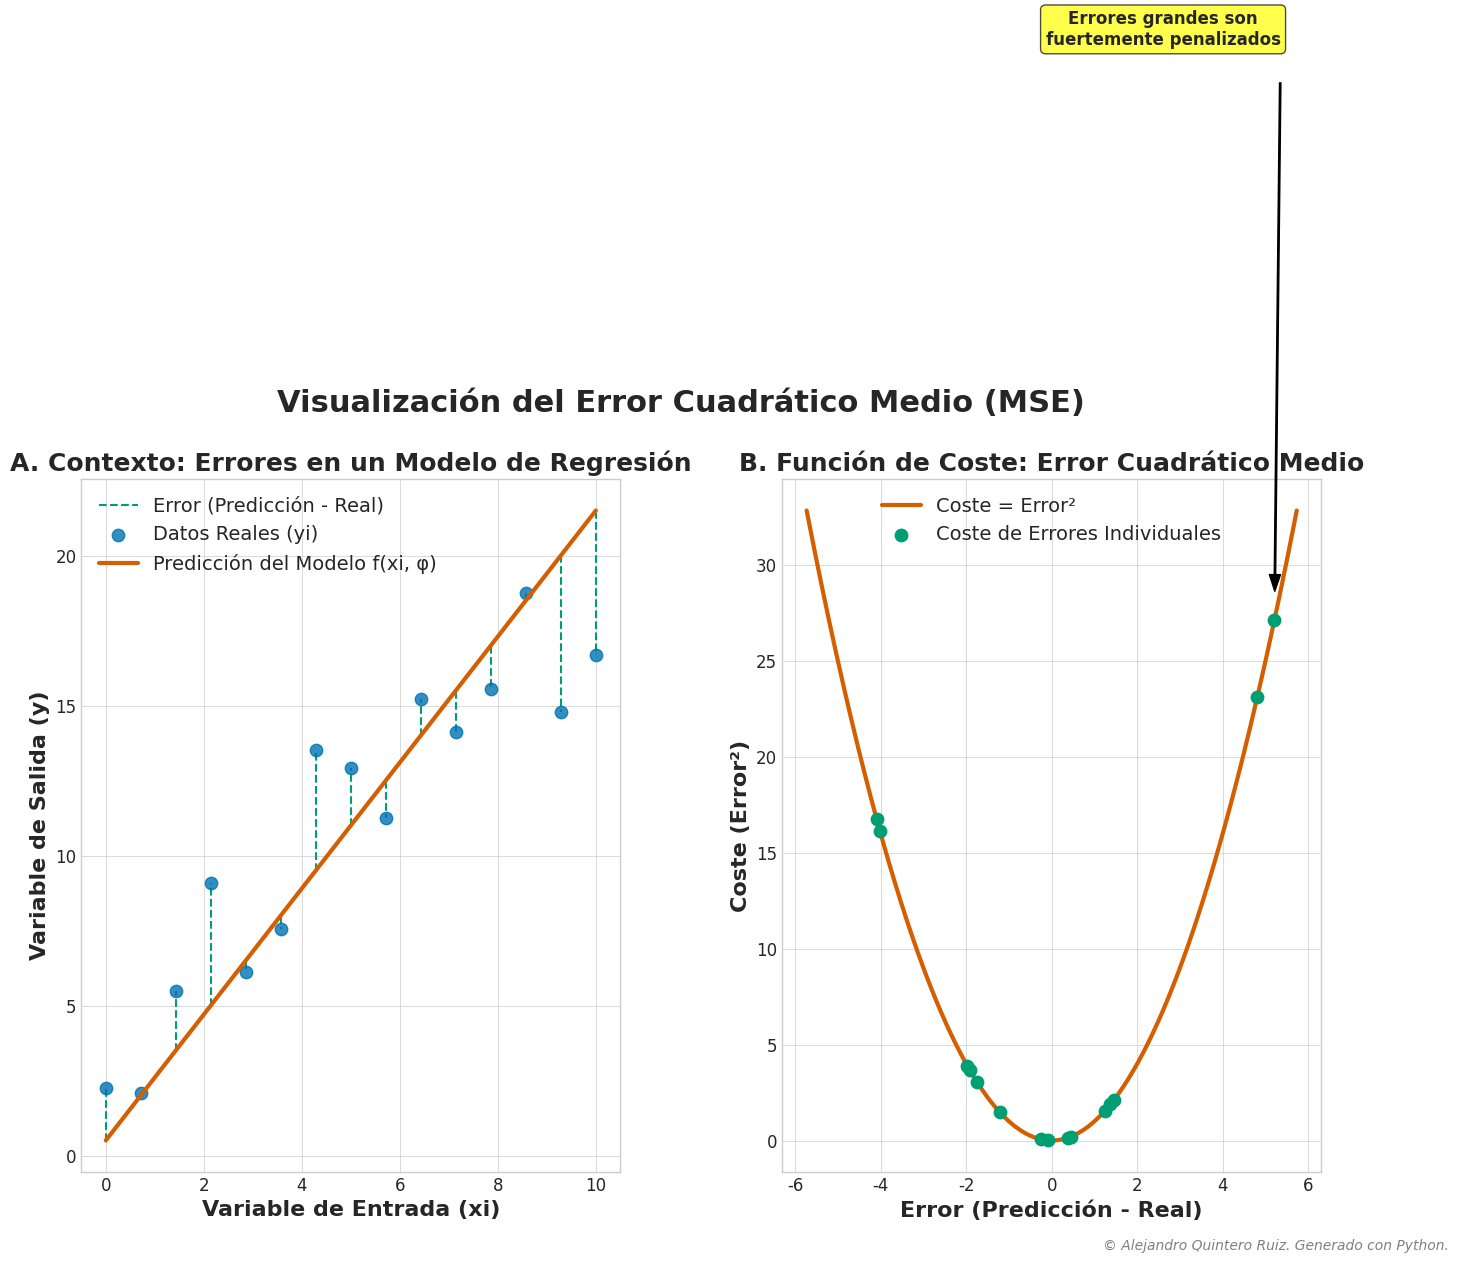

Here is the Python script that generated this plot:
# d:\0. Universidad Iberoamericana\10. fundamentos estadisticicos y matematicos para la IA\Graficas\script-graficas.py
"""
Script para generar un gráfico de calidad editorial que visualiza el concepto
del Error Cuadrático Medio (MSE) para una presentación en PowerPoint.

El gráfico consta de dos paneles:
1. Izquierda: Un ejemplo de regresión con puntos de datos, una línea de predicción
   y las líneas de error visuales.
2. Derecha: La función de coste parabólica del MSE, que muestra cómo se penalizan
   los errores.
"""

# ==============================================================================
# 1. Importación de Librerías
# ==============================================================================
import numpy as np
import matplotlib.pyplot as plt
import matplotlib.gridspec as gridspec

# ==============================================================================
# 2. Definición de Datos y Parámetros Matemáticos
# ==============================================================================
# Parámetros para un estilo profesional y limpio
plt.style.use('seaborn-v0_8-whitegrid')
plt.rcParams.update({
    'font.family': 'sans-serif',
    'font.sans-serif': 'Arial', # Fuente clara y profesional
    'font.size': 14,
    'axes.labelsize': 16,
    'axes.titlesize': 18,
    'xtick.labelsize': 12,
    'ytick.labelsize': 12,
    'legend.fontsize': 14,
    'figure.titlesize': 20,
    'axes.titleweight': 'bold',
    'axes.labelweight': 'bold',
    'figure.titleweight': 'bold'
})

# Datos simulados para el panel de regresión
np.random.seed(42) # Para reproducibilidad
x_real = np.linspace(0, 10, 15)
y_real = 2 * x_real + 1 + np.random.normal(0, 2.5, x_real.shape[0])

# Parámetros del modelo de predicción (línea de regresión)
phi_slope = 2.1
phi_intercept = 0.5
y_pred = phi_slope * x_real + phi_intercept

# Calcular los errores
errors = y_pred - y_real

# Datos para la función de coste (parábola)
error_range = np.linspace(-max(abs(errors))*1.1, max(abs(errors))*1.1, 400)
cost = error_range**2

# Paleta de colores armónica y amigable con el daltonismo
color_data = '#0072B2'      # Azul
color_model = '#D55E00'     # Naranja rojizo
color_error = '#009E73'     # Verde
color_highlight = '#CC79A7' # Rosa

# ==============================================================================
# 3. Función de Generación del Gráfico
# ==============================================================================
def generar_grafico_mse():
    """
    Crea y configura la figura con los dos paneles que ilustran el MSE.
    """
    # Crear una figura con una relación de aspecto 16:9 para PowerPoint
    fig = plt.figure(figsize=(16, 9))
    
    # Configurar una rejilla para los dos subplots
    gs = gridspec.GridSpec(1, 2, width_ratios=[1, 1], wspace=0.3)
    
    # --- Panel Izquierdo: Contexto de Regresión ---
    ax1 = fig.add_subplot(gs[0])
    
    # Dibujar los errores primero para que queden detrás
    ax1.vlines(x_real, y_pred, y_real, color=color_error, linestyle='--', label='Error (Predicción - Real)', zorder=2)
    
    # Puntos de datos reales
    ax1.scatter(x_real, y_real, color=color_data, s=80, label='Datos Reales (yi)', zorder=3, alpha=0.8)
    
    # Línea del modelo de predicción
    ax1.plot(x_real, y_pred, color=color_model, linewidth=3, label='Predicción del Modelo f(xi, φ)', zorder=4)
    
    # Estética del panel izquierdo
    ax1.set_title('A. Contexto: Errores en un Modelo de Regresión')
    ax1.set_xlabel('Variable de Entrada (xi)')
    ax1.set_ylabel('Variable de Salida (y)')
    ax1.legend(loc='upper left')
    ax1.grid(True, which='both', linestyle='-', linewidth=0.5)
    
    # --- Panel Derecho: Función de Coste MSE ---
    ax2 = fig.add_subplot(gs[1])
    
    # Dibujar la parábola del coste
    ax2.plot(error_range, cost, color=color_model, linewidth=3, label='Coste = Error²', zorder=2)
    
    # Mapear los errores del panel izquierdo a la curva de coste
    ax2.scatter(errors, errors**2, color=color_error, s=80, zorder=3, label='Coste de Errores Individuales')
    
    # Estética del panel derecho
    ax2.set_title('B. Función de Coste: Error Cuadrático Medio')
    ax2.set_xlabel('Error (Predicción - Real)')
    ax2.set_ylabel('Coste (Error²)')
    ax2.legend(loc='upper center')
    ax2.grid(True, which='both', linestyle='-', linewidth=0.5)
    
    # Anotación clave: Penalización de errores grandes
    max_error_idx = np.argmax(np.abs(errors))
    error_val = errors[max_error_idx]
    cost_val = error_val**2
    ax2.annotate(
        'Errores grandes son\nfuertemente penalizados',
        xy=(error_val, cost_val),
        xytext=(error_val * 0.5, cost_val + 30),
        arrowprops=dict(facecolor='black', shrink=0.05, width=1, headwidth=8),
        fontsize=12,
        fontweight='bold',
        ha='center',
        bbox=dict(boxstyle="round,pad=0.3", fc="yellow", ec="k", lw=1, alpha=0.7)
    )
    
    # Título general de la figura
    fig.suptitle('Visualización del Error Cuadrático Medio (MSE)', fontsize=22, y=0.98)
    
    return fig

# Generar la figura
figura_mse = generar_grafico_mse()

# ==============================================================================
# 4. Bloque de Adición del Copyright
# ==============================================================================
copyright_text = "© Alejandro Quintero Ruiz. Generado con Python."
figura_mse.text(
    0.98, 0.02, copyright_text,
    ha='right', va='bottom', fontsize=10, color='gray', style='italic'
)

# Ajustar el layout para evitar solapamientos y asegurar que todo sea visible
plt.tight_layout(rect=[0, 0.03, 1, 0.95])

# ==============================================================================
# 5. Bloque de Guardado/Exportación del Archivo
# ==============================================================================
# Guardar en formato SVG (vectorial, ideal para escalabilidad)
output_filename_svg = "grafico_mse_alta_calidad.svg"
figura_mse.savefig(output_filename_svg, format='svg', bbox_inches='tight', dpi=300)

# Guardar también en formato PNG de alta resolución como alternativa
output_filename_png = "grafico_mse_alta_calidad.png"
figura_mse.savefig(output_filename_png, format='png', bbox_inches='tight', dpi=300)

# Mostrar el gráfico (opcional, útil durante el desarrollo)
plt.show()

print(f"Gráfico guardado exitosamente como '{output_filename_svg}' y '{output_filename_png}'.")

